Run: headless pygame with SDL's dummy video driver; simulated clock (each Clock.tick advances the game by its frame time, no real sleeping); random seed 0; keys injected as events and as key.get_pressed() state; no mouse input.
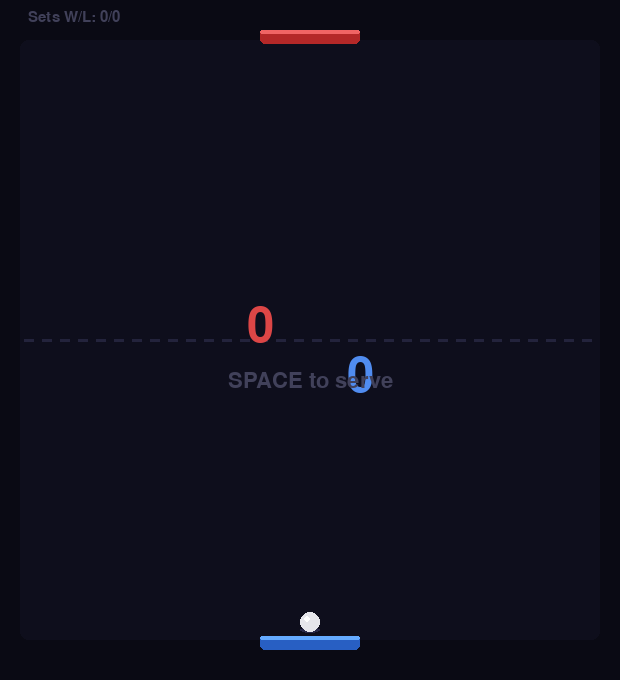
Frame 1 of 4 · flips 1–60 · no input
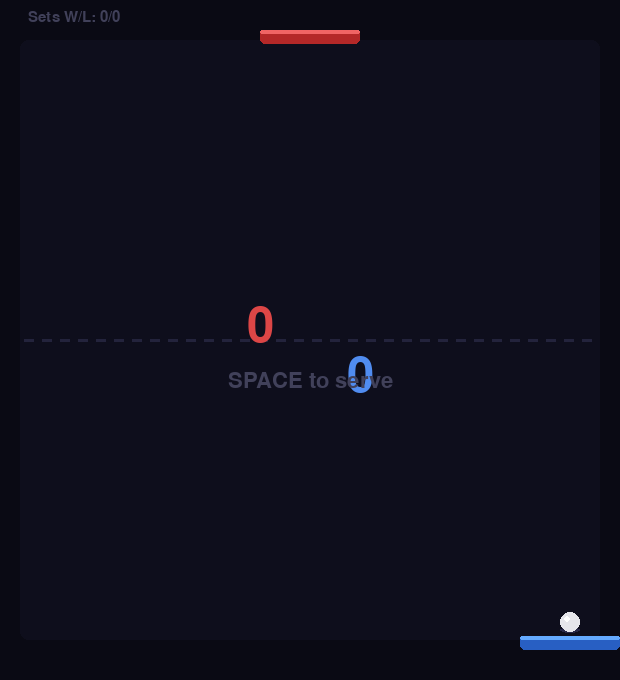
Frame 2 of 4 · flips 61–180 · tapped SPACE, RETURN · held RIGHT (→), D
Frame 3 of 4 · flips 181–300 · held DOWN (↓), S · screen unchanged from frame 2, image omitted
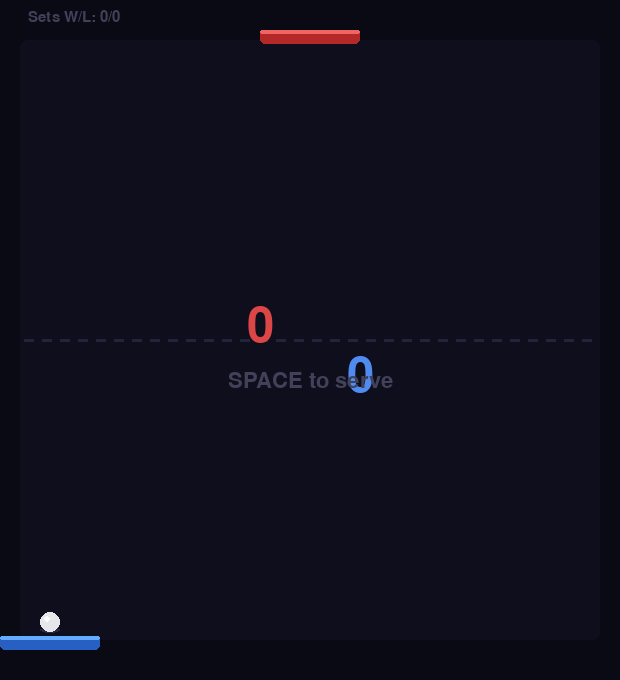
Frame 4 of 4 · flips 301–420 · held LEFT (←), A, UP (↑), W

The pygame program that drew these frames:

"""
game6_pong_1v1.py — EEG Pong 1v1
===================================
Classic pong. Your paddle sits at the bottom and only moves
left/right. Ball bounces back and forth between you and the AI.

Left MI  = paddle left
Right MI = paddle right

First to WINNING_SCORE points wins the set.

EEG HOOK:
    eeg_queue.put('left')   — move paddle left
    eeg_queue.put('right')  — move paddle right

KEYBOARD (for testing):
    Left / Right arrow  — move paddle
    Space               — serve (when prompted)
    R                   — restart set
    ESC                 — quit
"""

import pygame
import sys
import queue
import random
import math

# ─────────────────────────────────────────────
#  PARAMETERS
# ─────────────────────────────────────────────

WIDTH, HEIGHT        = 620, 680
FPS                  = 60

# Ball
BALL_RADIUS          = 10
BALL_SPEED_INIT      = 2.2    # px per frame
BALL_SPEED_MAX       = 5.5    # max speed
BALL_SPEED_RALLY     = 0.08   # speed added per paddle hit

# Player paddle
PADDLE_WIDTH         = 100
PADDLE_HEIGHT        = 14
PADDLE_Y_OFFSET      = 30     # px from bottom
PADDLE_SPEED         = 5.0    # px per frame (continuous mode)
PADDLE_JUMP_PX       = 45     # px per command (discrete mode)

# Input
INPUT_MODE           = 'continuous'   # 'continuous' | 'discrete'
MOVE_COOLDOWN_MS     = 600
EEG_HOLD_MS          = 400

# AI paddle
AI_PADDLE_WIDTH      = 100
AI_PADDLE_HEIGHT     = 14
AI_PADDLE_Y_OFFSET   = 30     # px from top
AI_SPEED             = 2.8    # px per frame — tune to make it beatable
AI_ERROR             = 18     # px of random error in AI target tracking
                               # higher = easier AI

# Scoring
WINNING_SCORE        = 7      # first to this wins the set

# Serve
SERVE_DELAY_MS       = 800    # ms pause before ball launches after serve

# Colors
COLOR_BG             = (10,  10,  20)
COLOR_COURT          = (14,  14,  28)
COLOR_NET            = (35,  35,  60)
COLOR_PADDLE_PLAYER  = (40,  95, 195)
COLOR_PADDLE_AI      = (180, 40,  40)
COLOR_PADDLE_HL      = (100, 170, 255)
COLOR_PADDLE_AI_HL   = (240, 100, 100)
COLOR_BALL           = (230, 230, 235)
COLOR_BALL_SHADOW    = (40,  40,  70)
COLOR_TRAIL          = (60,  80, 150)
COLOR_SCORE_PLAYER   = (80, 140, 240)
COLOR_SCORE_AI       = (220, 70,  70)
COLOR_TEXT           = (200, 200, 210)
COLOR_TEXT_DIM       = (65,  65,  90)
COLOR_WIN            = (60, 220,  80)
COLOR_LOSE           = (220, 60,  60)
COLOR_FLASH_HIT      = (30,  80, 160)   # brief flash on hit

# ─────────────────────────────────────────────
#  EEG QUEUE
# ─────────────────────────────────────────────
eeg_queue: queue.Queue = queue.Queue()


# ─────────────────────────────────────────────
#  Helpers
# ─────────────────────────────────────────────
def rr(surface, color, rect, radius=5, width=0):
    if rect.width > 0 and rect.height > 0:
        pygame.draw.rect(surface, color, rect, width, border_radius=radius)

def txt(surface, text, x, y, font, color=None):
    surface.blit(font.render(text, True, color or COLOR_TEXT), (x, y))

def txt_c(surface, text, cx, y, font, color=None):
    img = font.render(text, True, color or COLOR_TEXT)
    surface.blit(img, (cx - img.get_width()//2, y))


# ─────────────────────────────────────────────
#  Ball trail
# ─────────────────────────────────────────────
class Trail:
    def __init__(self, maxlen=18):
        self.pts = []
        self.maxlen = maxlen

    def push(self, x, y):
        self.pts.append((x, y))
        if len(self.pts) > self.maxlen:
            self.pts.pop(0)

    def draw(self, surface):
        for i in range(1, len(self.pts)):
            alpha = int(160 * (i / len(self.pts)))
            r     = max(2, int(BALL_RADIUS * 0.55 * (i / len(self.pts))))
            s     = pygame.Surface((r*2, r*2), pygame.SRCALPHA)
            pygame.draw.circle(s, (*COLOR_TRAIL, alpha), (r, r), r)
            surface.blit(s, (self.pts[i][0]-r, self.pts[i][1]-r))

    def clear(self):
        self.pts.clear()


# ─────────────────────────────────────────────
#  Game state
# ─────────────────────────────────────────────
class Pong1v1:
    PLAYER_Y = HEIGHT - PADDLE_Y_OFFSET - PADDLE_HEIGHT
    AI_Y     = AI_PADDLE_Y_OFFSET

    def __init__(self, screen, fonts):
        self.screen = screen
        self.fonts  = fonts
        self.sets_won  = 0
        self.sets_lost = 0
        self.reset()

    def reset(self):
        self.player_x    = WIDTH//2 - PADDLE_WIDTH//2
        self.ai_x        = WIDTH//2 - AI_PADDLE_WIDTH//2
        self.score_player= 0
        self.score_ai    = 0
        self.rally       = 0           # consecutive hits this rally
        self.ball_speed  = BALL_SPEED_INIT
        self.trail       = Trail()
        self.set_over    = False
        self.winner      = None
        self.tick        = 0
        self.last_move_ms= 0
        self.eeg_last    = {'left': 0, 'right': 0}
        self.flash       = 0           # frames of paddle hit flash
        self.ai_error    = 0           # current AI tracking error
        self._reset_ball(server='player')

    def _reset_ball(self, server='player'):
        self.ball_x   = float(WIDTH // 2)
        self.ball_y   = float(HEIGHT // 2)
        self.ball_vx  = 0.0
        self.ball_vy  = 0.0
        self.served   = False
        self.server   = server
        self.rally    = 0
        self.trail.clear()
        self.serve_timer = 0

    # ── Input ──────────────────────────────
    def _drain_eeg(self):
        now = pygame.time.get_ticks()
        while not eeg_queue.empty():
            cmd = eeg_queue.get_nowait()
            if cmd in self.eeg_last:
                self.eeg_last[cmd] = now

    def _input_left(self):
        now = pygame.time.get_ticks()
        return (pygame.key.get_pressed()[pygame.K_LEFT] or
                now - self.eeg_last['left'] < EEG_HOLD_MS)

    def _input_right(self):
        now = pygame.time.get_ticks()
        return (pygame.key.get_pressed()[pygame.K_RIGHT] or
                now - self.eeg_last['right'] < EEG_HOLD_MS)

    # ── Update ─────────────────────────────
    def update(self):
        self._drain_eeg()
        if self.set_over:
            return

        self.tick += 1
        now = pygame.time.get_ticks()

        # ── Paddle movement ──
        if INPUT_MODE == 'continuous':
            if self._input_left():
                self.player_x = max(0, self.player_x - PADDLE_SPEED)
            if self._input_right():
                self.player_x = min(WIDTH - PADDLE_WIDTH, self.player_x + PADDLE_SPEED)
        else:
            if now - self.last_move_ms >= MOVE_COOLDOWN_MS:
                if self._input_left():
                    self.player_x = max(0, self.player_x - PADDLE_JUMP_PX)
                    self.last_move_ms = now
                elif self._input_right():
                    self.player_x = min(WIDTH - PADDLE_WIDTH,
                                        self.player_x + PADDLE_JUMP_PX)
                    self.last_move_ms = now

        # ── Serve ──
        if not self.served:
            if self.server == 'player':
                self.ball_x = self.player_x + PADDLE_WIDTH / 2
                self.ball_y = float(self.PLAYER_Y - BALL_RADIUS - 4)
            else:
                self.ball_x = self.ai_x + AI_PADDLE_WIDTH / 2
                self.ball_y = float(self.AI_Y + AI_PADDLE_HEIGHT + BALL_RADIUS + 4)

            keys = pygame.key.get_pressed()
            if keys[pygame.K_SPACE] or self.server == 'ai':
                self.serve_timer += 1
                if self.serve_timer >= SERVE_DELAY_MS / (1000/FPS):
                    self.served = True
                    angle = (random.uniform(-50, 50) if self.server == 'player'
                             else random.uniform(130, 230))
                    rad   = math.radians(angle - 90)
                    self.ball_vx = math.cos(rad) * self.ball_speed
                    self.ball_vy = math.sin(rad) * self.ball_speed
                    # ensure ball moves toward correct side
                    if self.server == 'player':
                        self.ball_vy = -abs(self.ball_vy)
                    else:
                        self.ball_vy = abs(self.ball_vy)
            return

        # ── Ball physics ──
        self.trail.push(int(self.ball_x), int(self.ball_y))
        self.ball_x += self.ball_vx
        self.ball_y += self.ball_vy

        # Wall bounces
        if self.ball_x - BALL_RADIUS < 0:
            self.ball_x  = BALL_RADIUS
            self.ball_vx = abs(self.ball_vx)
        if self.ball_x + BALL_RADIUS > WIDTH:
            self.ball_x  = WIDTH - BALL_RADIUS
            self.ball_vx = -abs(self.ball_vx)

        # Flash decay
        if self.flash > 0:
            self.flash -= 1

        # ── Player paddle bounce ──
        if (self.ball_vy > 0 and
                self.ball_y + BALL_RADIUS >= self.PLAYER_Y and
                self.ball_y < self.PLAYER_Y + PADDLE_HEIGHT and
                self.ball_x > self.player_x and
                self.ball_x < self.player_x + PADDLE_WIDTH):
            self.rally      += 1
            self.ball_speed  = min(BALL_SPEED_MAX,
                                   self.ball_speed + BALL_SPEED_RALLY)
            rel    = (self.ball_x - (self.player_x + PADDLE_WIDTH/2)) / (PADDLE_WIDTH/2)
            angle  = math.radians(-90 + rel * 55)
            spd    = self.ball_speed
            self.ball_vx = math.cos(angle) * spd
            self.ball_vy = -abs(math.sin(angle) * spd)
            self.ball_y  = self.PLAYER_Y - BALL_RADIUS - 1
            self.flash   = 12

        # ── AI paddle bounce ──
        if (self.ball_vy < 0 and
                self.ball_y - BALL_RADIUS <= self.AI_Y + AI_PADDLE_HEIGHT and
                self.ball_y > self.AI_Y and
                self.ball_x > self.ai_x and
                self.ball_x < self.ai_x + AI_PADDLE_WIDTH):
            self.rally     += 1
            self.ball_speed = min(BALL_SPEED_MAX,
                                  self.ball_speed + BALL_SPEED_RALLY * 0.5)
            rel    = (self.ball_x - (self.ai_x + AI_PADDLE_WIDTH/2)) / (AI_PADDLE_WIDTH/2)
            angle  = math.radians(90 + rel * 40)
            spd    = self.ball_speed
            self.ball_vx = math.cos(angle) * spd
            self.ball_vy = abs(math.sin(angle) * spd)
            self.ball_y  = self.AI_Y + AI_PADDLE_HEIGHT + BALL_RADIUS + 1

        # ── AI movement ──
        # Recalculate target with random error occasionally
        if self.tick % 20 == 0:
            self.ai_error = random.uniform(-AI_ERROR, AI_ERROR)
        ai_target = self.ball_x + self.ai_error - AI_PADDLE_WIDTH / 2
        if self.ai_x < ai_target - 3:
            self.ai_x = min(WIDTH - AI_PADDLE_WIDTH, self.ai_x + AI_SPEED)
        elif self.ai_x > ai_target + 3:
            self.ai_x = max(0, self.ai_x - AI_SPEED)

        # ── Scoring ──
        if self.ball_y - BALL_RADIUS > HEIGHT + 10:
            # AI scores
            self.score_ai += 1
            self._check_set_over()
            if not self.set_over:
                self.ball_speed = BALL_SPEED_INIT
                self._reset_ball(server='ai')

        elif self.ball_y + BALL_RADIUS < -10:
            # Player scores
            self.score_player += 1
            self._check_set_over()
            if not self.set_over:
                self.ball_speed = BALL_SPEED_INIT
                self._reset_ball(server='player')

    def _check_set_over(self):
        if self.score_player >= WINNING_SCORE:
            self.set_over = True
            self.winner   = 'player'
            self.sets_won += 1
        elif self.score_ai >= WINNING_SCORE:
            self.set_over = True
            self.winner   = 'ai'
            self.sets_lost += 1

    # ── Draw ───────────────────────────────
    def draw(self):
        self.screen.fill(COLOR_BG)
        W, H = WIDTH, HEIGHT

        # Court background
        rr(self.screen, COLOR_COURT,
           pygame.Rect(20, 40, W-40, H-80), 8)

        # Net (center line)
        net_y = H // 2
        for x in range(24, W-24, 18):
            pygame.draw.rect(self.screen, COLOR_NET,
                             pygame.Rect(x, net_y-1, 10, 3))

        # Score display
        txt_c(self.screen, str(self.score_ai),
              W//2 - 50, net_y - 38, self.fonts['score'], COLOR_SCORE_AI)
        txt_c(self.screen, str(self.score_player),
              W//2 + 50, net_y + 12, self.fonts['score'], COLOR_SCORE_PLAYER)

        # Set record
        txt(self.screen, f"Sets W/L: {self.sets_won}/{self.sets_lost}",
            28, 10, self.fonts['sm'], COLOR_TEXT_DIM)

        # Ball trail
        self.trail.draw(self.screen)

        # Ball shadow
        shadow_y = self.PLAYER_Y - 6
        pygame.draw.ellipse(self.screen, COLOR_BALL_SHADOW,
                            pygame.Rect(int(self.ball_x)-10, shadow_y-3, 20, 6))

        # Ball
        pygame.draw.circle(self.screen, COLOR_BALL,
                           (int(self.ball_x), int(self.ball_y)), BALL_RADIUS)
        pygame.draw.circle(self.screen, (255,255,255),
                           (int(self.ball_x)-3, int(self.ball_y)-3), 3)

        # AI paddle
        ai_rect = pygame.Rect(self.ai_x, self.AI_Y, AI_PADDLE_WIDTH, AI_PADDLE_HEIGHT)
        rr(self.screen, COLOR_PADDLE_AI, ai_rect, 5)
        rr(self.screen, COLOR_PADDLE_AI_HL,
           pygame.Rect(self.ai_x, self.AI_Y, AI_PADDLE_WIDTH, 4), 5)

        # Player paddle
        flash_col = None
        if self.flash > 0:
            alpha = int(200 * (self.flash / 12))
            s     = pygame.Surface((PADDLE_WIDTH, PADDLE_HEIGHT), pygame.SRCALPHA)
            s.fill((*COLOR_FLASH_HIT, alpha))
        pad_rect = pygame.Rect(self.player_x, self.PLAYER_Y, PADDLE_WIDTH, PADDLE_HEIGHT)
        rr(self.screen, COLOR_PADDLE_PLAYER, pad_rect, 5)
        rr(self.screen, COLOR_PADDLE_HL,
           pygame.Rect(self.player_x, self.PLAYER_Y, PADDLE_WIDTH, 4), 5)
        if self.flash > 0:
            self.screen.blit(s, (self.player_x, self.PLAYER_Y))

        # Serve prompt
        if not self.served and not self.set_over and self.server == 'player':
            txt_c(self.screen, "SPACE to serve",
                  W//2, H//2 + 30, self.fonts['md'], COLOR_TEXT_DIM)

        # Discrete cooldown bar
        if INPUT_MODE == 'discrete':
            now = pygame.time.get_ticks()
            cd  = min(1.0, (now - self.last_move_ms) / MOVE_COOLDOWN_MS)
            pygame.draw.rect(self.screen, (30,30,30), (0, H-4, W, 4))
            pygame.draw.rect(self.screen,
                             (40,90,40) if cd >= 1.0 else (25,25,25),
                             (0, H-4, int(W*cd), 4))

        # Rally counter
        if self.rally > 2:
            txt_c(self.screen, f"rally {self.rally}",
                  W//2, H//2 - 18, self.fonts['sm'],
                  (100, 200, 100) if self.rally > 5 else COLOR_TEXT_DIM)

        # Set over overlay
        if self.set_over:
            s = pygame.Surface((W, H), pygame.SRCALPHA)
            s.fill((0, 0, 0, 170))
            self.screen.blit(s, (0, 0))

            if self.winner == 'player':
                txt_c(self.screen, "YOU WIN!",
                      W//2, H//2 - 50, self.fonts['lg'], COLOR_WIN)
            else:
                txt_c(self.screen, "AI WINS",
                      W//2, H//2 - 50, self.fonts['lg'], COLOR_LOSE)

            txt_c(self.screen,
                  f"{self.score_player} — {self.score_ai}",
                  W//2, H//2 + 4, self.fonts['score'], COLOR_TEXT)
            txt_c(self.screen,
                  f"Sets: {self.sets_won} W  /  {self.sets_lost} L",
                  W//2, H//2 + 52, self.fonts['md'], COLOR_TEXT_DIM)
            txt_c(self.screen, "R to play again  |  ESC to quit",
                  W//2, H//2 + 90, self.fonts['sm'], COLOR_TEXT_DIM)


# ─────────────────────────────────────────────
#  Main
# ─────────────────────────────────────────────
def main():
    pygame.init()
    screen = pygame.display.set_mode((WIDTH, HEIGHT))
    pygame.display.set_caption("EEG — Pong 1v1")
    clock  = pygame.time.Clock()

    fonts = {
        'lg':    pygame.font.SysFont(None, 56),
        'score': pygame.font.SysFont(None, 72),
        'md':    pygame.font.SysFont(None, 32),
        'sm':    pygame.font.SysFont(None, 22),
    }

    game = Pong1v1(screen, fonts)

    while True:
        for event in pygame.event.get():
            if event.type == pygame.QUIT:
                pygame.quit(); sys.exit()
            if event.type == pygame.KEYDOWN:
                if event.key == pygame.K_ESCAPE:
                    pygame.quit(); sys.exit()
                if event.key == pygame.K_r:
                    game.reset()

        game.update()
        game.draw()
        pygame.display.flip()
        clock.tick(FPS)


if __name__ == '__main__':
    main()
